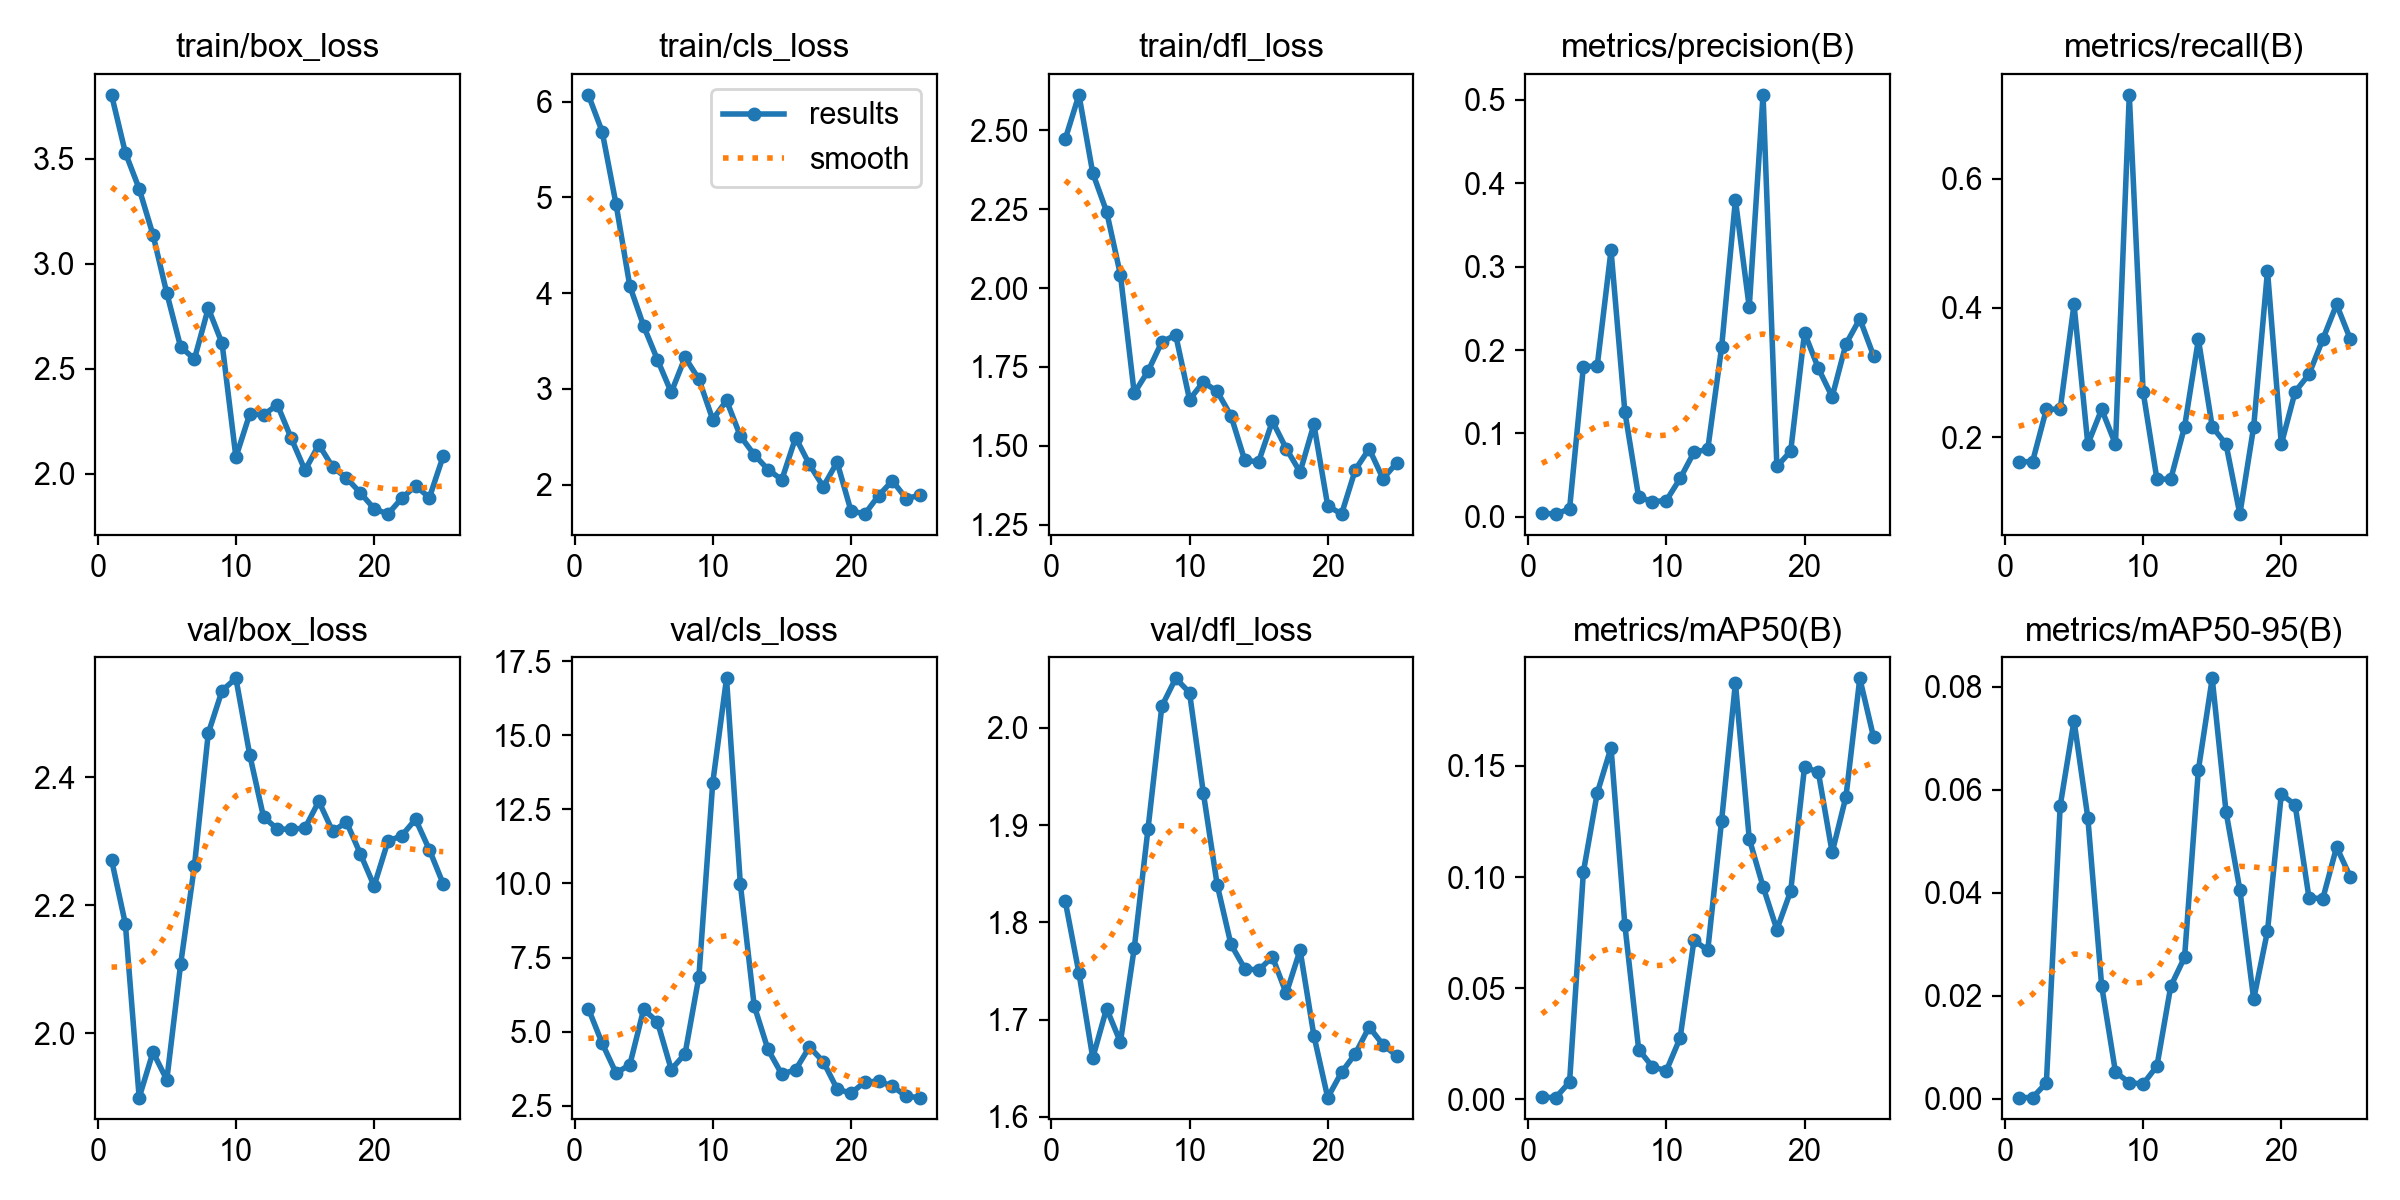

The file beside this chart, header and first rows:
epoch, time, train/box_loss, train/cls_loss, train/dfl_loss, metrics/precision(B), metrics/recall(B), metrics/mAP50(B), metrics/mAP50-95(B), val/box_loss, val/cls_loss, val/dfl_loss, lr/pg0, lr/pg1, lr/pg2
1, 21.28, 3.806, 6.07, 2.471, 0.00454, 0.1622, 0.00102, 0.00025, 2.271, 5.779, 1.822, 2e-05, 2e-05, 2e-05
2, 52.92, 3.53, 5.687, 2.613, 0.00333, 0.1622, 0.00084, 0.00024, 2.171, 4.605, 1.748, 5.8812e-05, 5.8812e-05, 5.8812e-05
3, 73.1, 3.358, 4.933, 2.364, 0.00965, 0.2432, 0.00783, 0.00309, 1.899, 3.604, 1.661, 9.604e-05, 9.604e-05, 9.604e-05
4, 98.89, 3.139, 4.074, 2.243, 0.1802, 0.2432, 0.1023, 0.05687, 1.97, 3.873, 1.711, 0.0001317, 0.0001317, 0.0001317
5, 124.8, 2.86, 3.657, 2.042, 0.181, 0.4054, 0.1377, 0.07342, 1.927, 5.747, 1.677, 0.0001657, 0.0001657, 0.0001657
6, 152.1, 2.604, 3.305, 1.667, 0.3196, 0.1892, 0.1582, 0.05457, 2.108, 5.33, 1.774, 0.0001982, 0.0001982, 0.0001982
7, 167.8, 2.547, 2.963, 1.737, 0.1262, 0.2432, 0.07854, 0.02196, 2.261, 3.718, 1.897, 0.0002291, 0.0002291, 0.0002291
8, 182.9, 2.789, 3.327, 1.829, 0.02364, 0.1892, 0.02246, 0.00521, 2.469, 4.251, 2.022, 0.0002584, 0.0002584, 0.0002584
9, 198.4, 2.621, 3.101, 1.851, 0.01823, 0.7297, 0.01465, 0.00314, 2.535, 6.856, 2.051, 0.0002861, 0.0002861, 0.0002861
10, 215.4, 2.079, 2.68, 1.647, 0.01958, 0.2703, 0.01291, 0.00288, 2.554, 13.39, 2.036, 0.0003123, 0.0003123, 0.0003123
11, 231.4, 2.285, 2.878, 1.702, 0.04604, 0.1351, 0.0277, 0.00635, 2.435, 16.93, 1.933, 0.0003368, 0.0003368, 0.0003368
12, 246.7, 2.28, 2.506, 1.673, 0.07741, 0.1351, 0.0715, 0.02185, 2.338, 9.978, 1.839, 0.0003598, 0.0003598, 0.0003598
13, 261.7, 2.329, 2.313, 1.595, 0.08118, 0.2162, 0.06713, 0.02749, 2.319, 5.875, 1.777, 0.0003812, 0.0003812, 0.0003812
14, 281.6, 2.169, 2.157, 1.454, 0.2032, 0.3513, 0.1253, 0.06388, 2.319, 4.395, 1.752, 0.000401, 0.000401, 0.000401
15, 304.7, 2.016, 2.05, 1.449, 0.38, 0.2162, 0.1873, 0.08164, 2.32, 3.56, 1.751, 0.0004192, 0.0004192, 0.0004192
16, 320.5, 2.138, 2.491, 1.578, 0.2514, 0.1892, 0.1172, 0.05571, 2.362, 3.712, 1.764, 0.0004359, 0.0004359, 0.0004359
17, 335.7, 2.032, 2.21, 1.491, 0.5061, 0.08108, 0.09569, 0.04059, 2.315, 4.482, 1.727, 0.0004509, 0.0004509, 0.0004509
18, 350.8, 1.98, 1.978, 1.417, 0.06041, 0.2162, 0.07639, 0.01935, 2.33, 3.984, 1.772, 0.0004644, 0.0004644, 0.0004644
19, 366.6, 1.909, 2.234, 1.568, 0.07874, 0.4574, 0.0937, 0.03256, 2.28, 3.064, 1.684, 0.0004763, 0.0004763, 0.0004763
20, 387.7, 1.833, 1.728, 1.31, 0.2207, 0.1892, 0.1494, 0.05917, 2.23, 2.915, 1.62, 0.0004866, 0.0004866, 0.0004866
21, 402.8, 1.808, 1.692, 1.284, 0.1782, 0.2703, 0.1472, 0.05705, 2.3, 3.297, 1.646, 0.0004953, 0.0004953, 0.0004953
22, 423.7, 1.883, 1.884, 1.424, 0.1439, 0.2973, 0.111, 0.03906, 2.309, 3.321, 1.665, 0.0005024, 0.0005024, 0.0005024
23, 439.4, 1.942, 2.04, 1.491, 0.2073, 0.3513, 0.1362, 0.03884, 2.334, 3.16, 1.692, 0.000508, 0.000508, 0.000508
24, 454.7, 1.886, 1.854, 1.396, 0.2375, 0.4054, 0.1893, 0.04888, 2.286, 2.812, 1.674, 0.0005119, 0.0005119, 0.0005119
25, 469.7, 2.084, 1.889, 1.446, 0.193, 0.3513, 0.1628, 0.04305, 2.233, 2.771, 1.663, 0.0005143, 0.0005143, 0.0005143
